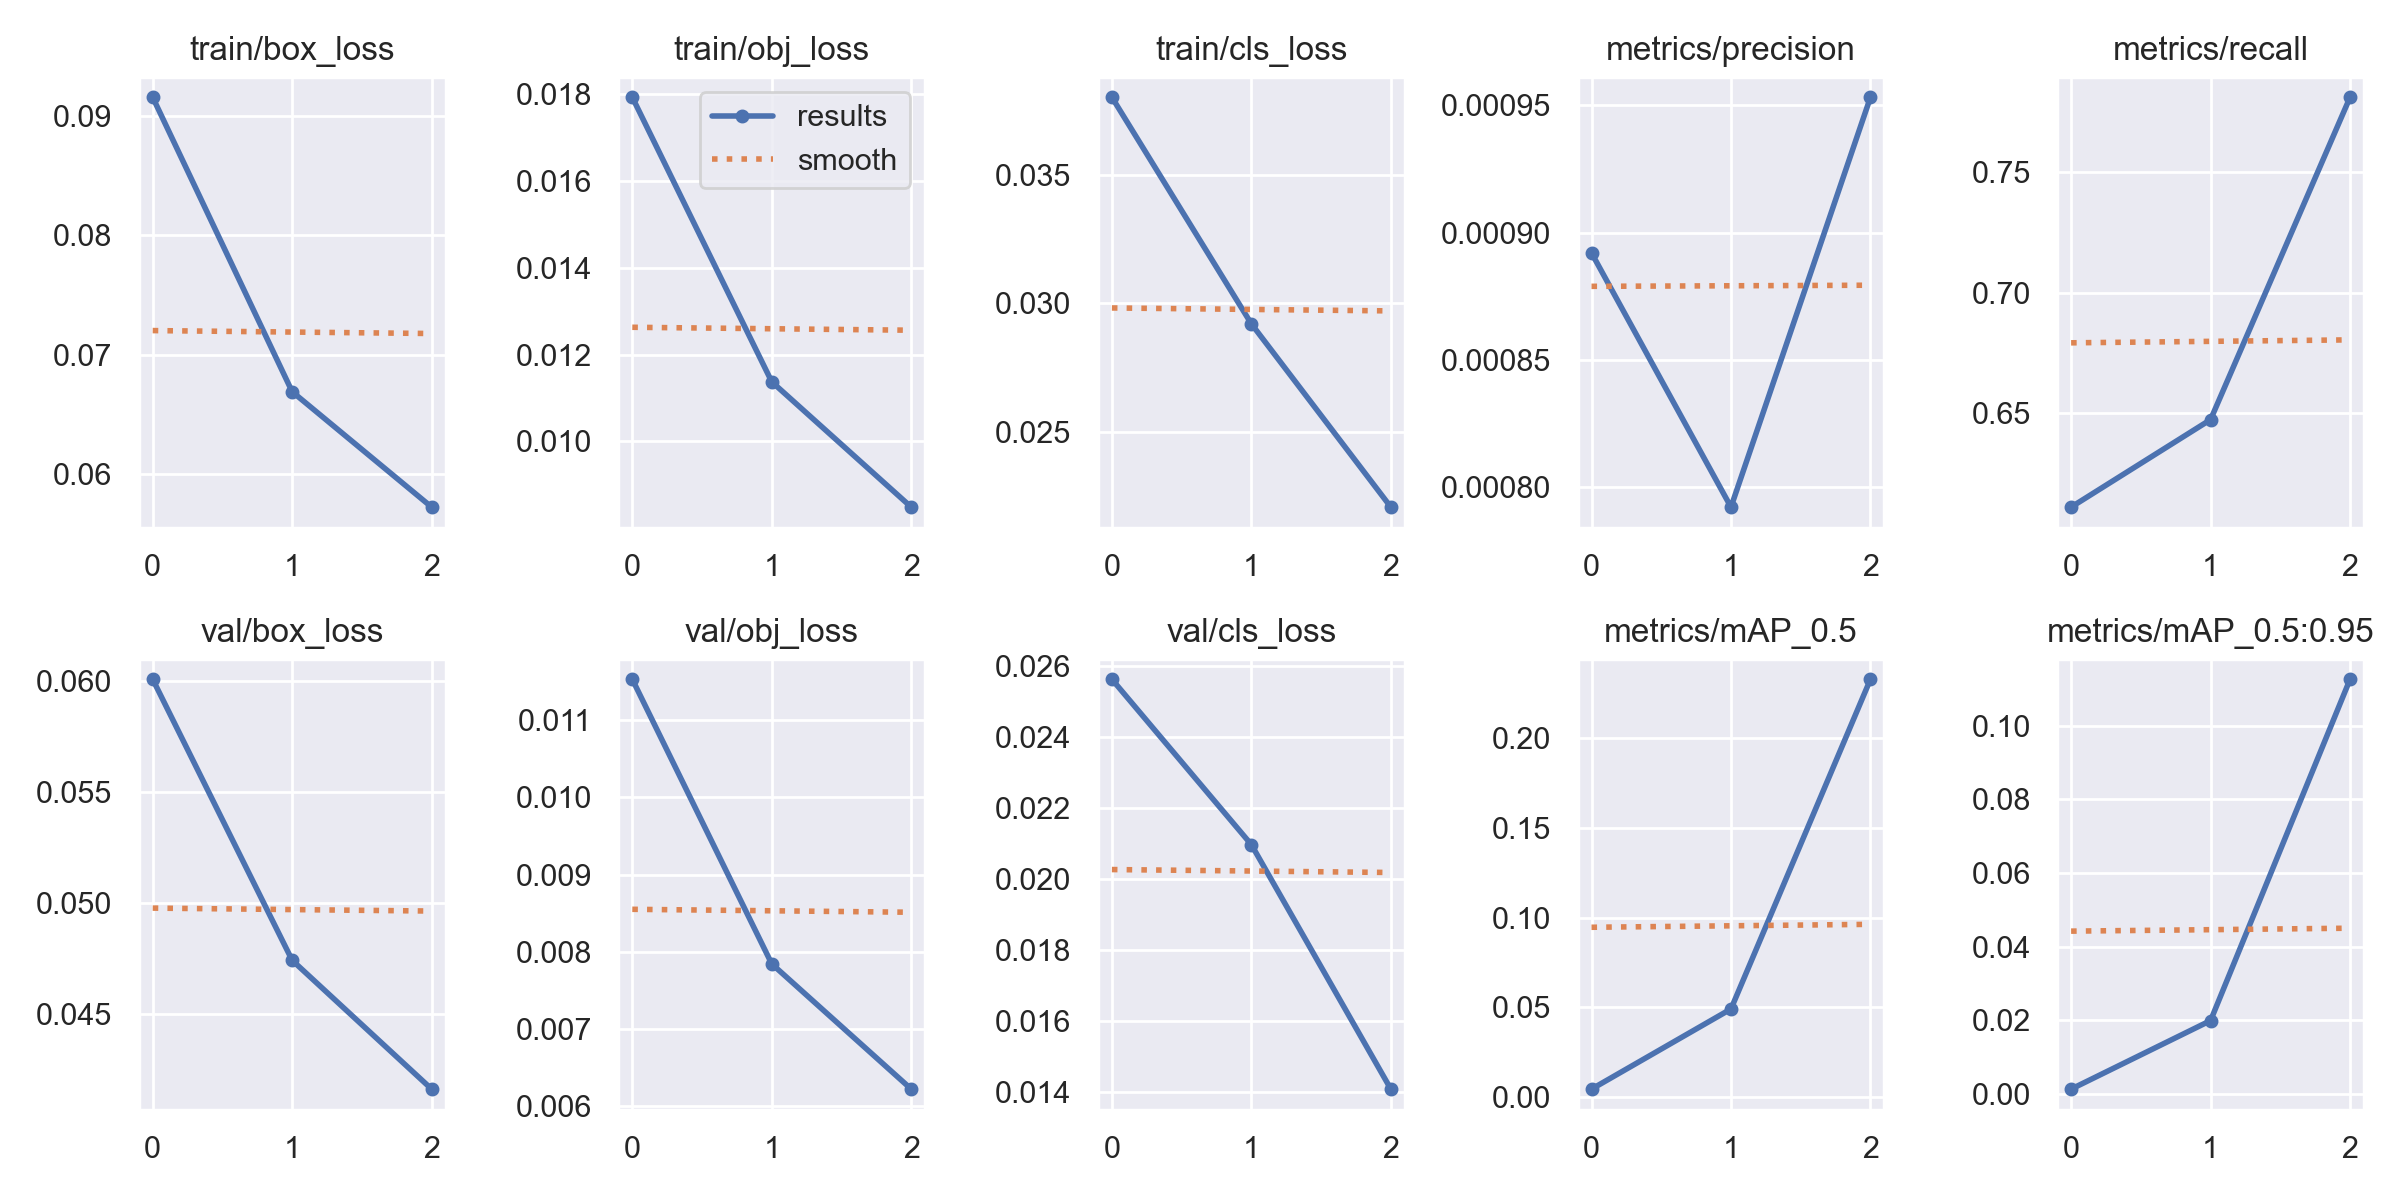

The data file committed next to this chart (first rows):
epoch, train/box_loss, train/obj_loss, train/cls_loss, metrics/precision, metrics/recall, metrics/mAP_0.5, metrics/mAP_0.5:0.95, val/box_loss, val/obj_loss, val/cls_loss, x/lr0, x/lr1, x/lr2
0, 0.09153, 0.01792, 0.03805, 0.000892, 0.6109, 0.00439, 0.001336, 0.06008, 0.01153, 0.02563, 0.07051, 0.003277, 0.003277
1, 0.06691, 0.01137, 0.0292, 0.0007922, 0.6473, 0.04904, 0.01994, 0.04742, 0.007842, 0.02097, 0.03833, 0.004429, 0.004429
2, 0.05725, 0.008486, 0.02205, 0.0009532, 0.7812, 0.2328, 0.1126, 0.04161, 0.00622, 0.01409, 0.003946, 0.003381, 0.003381
